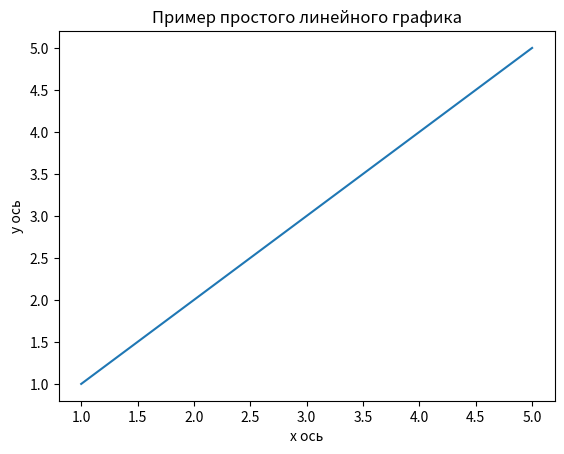

This figure's Python source:
import matplotlib.pyplot as plt

x= [1, 2, 3, 4, 5]
y = [1, 2, 3, 4, 5]

plt.plot(x, y)

plt.title("Пример простого линейного графика")
plt.xlabel("x ось")
plt.ylabel("y ось")

plt.show()